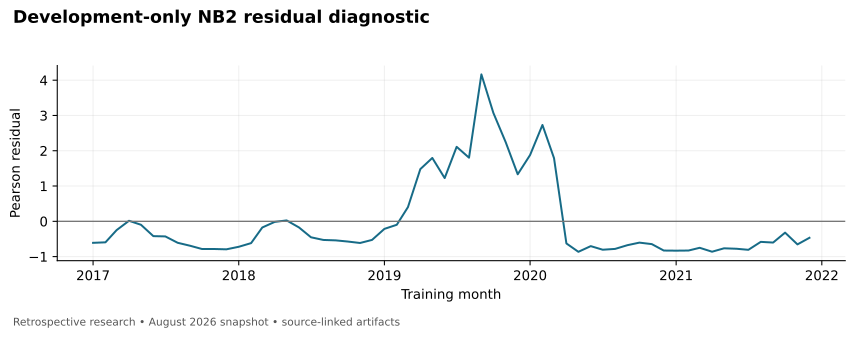

Values plotted in this chart, from the file beside it:
month, pearson_residual
2017-01-01, -0.61
2017-02-01, -0.5958
2017-03-01, -0.2494
2017-04-01, 0.01481
2017-05-01, -0.0979
2017-06-01, -0.4202
2017-07-01, -0.4281
2017-08-01, -0.6087
2017-09-01, -0.6926
2017-10-01, -0.7852
2017-11-01, -0.785
2017-12-01, -0.794
2018-01-01, -0.7222
2018-02-01, -0.6182
2018-03-01, -0.1753
2018-04-01, -0.01731
2018-05-01, 0.02541
2018-06-01, -0.1742
2018-07-01, -0.4526
2018-08-01, -0.5283
2018-09-01, -0.5403
2018-10-01, -0.5732
2018-11-01, -0.6144
2018-12-01, -0.5274
2019-01-01, -0.2145
2019-02-01, -0.09843
2019-03-01, 0.4025
2019-04-01, 1.48
2019-05-01, 1.796
2019-06-01, 1.225
2019-07-01, 2.111
2019-08-01, 1.803
2019-09-01, 4.164
2019-10-01, 3.072
2019-11-01, 2.24
2019-12-01, 1.332
2020-01-01, 1.879
2020-02-01, 2.73
2020-03-01, 1.79
2020-04-01, -0.627
2020-05-01, -0.8646
2020-06-01, -0.7036
2020-07-01, -0.8052
2020-08-01, -0.7824
2020-09-01, -0.6764
2020-10-01, -0.6041
2020-11-01, -0.6465
2020-12-01, -0.8288
2021-01-01, -0.832
2021-02-01, -0.8284
2021-03-01, -0.7508
2021-04-01, -0.8618
2021-05-01, -0.7654
2021-06-01, -0.7778
2021-07-01, -0.808
2021-08-01, -0.5827
2021-09-01, -0.6024
2021-10-01, -0.3211
2021-11-01, -0.6546
2021-12-01, -0.4674
